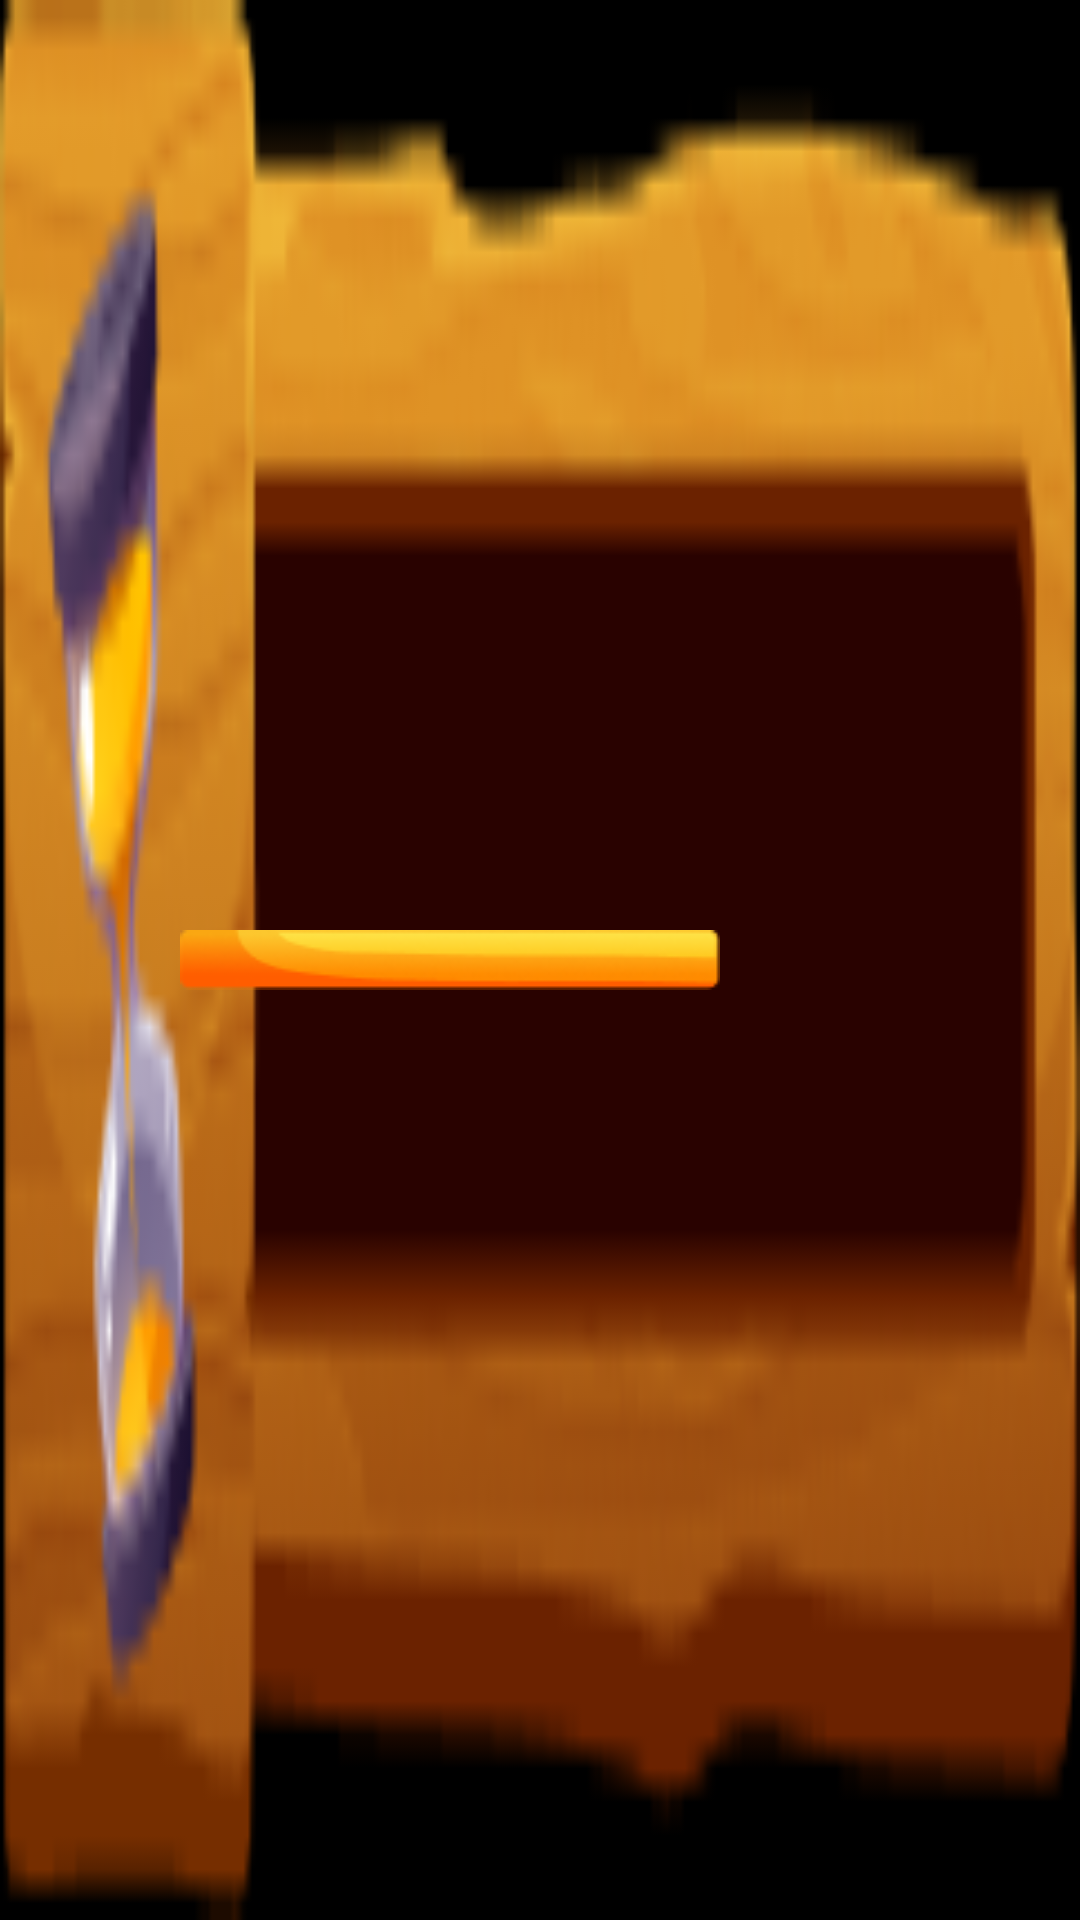

Android layout source for this screen:
<!-- AndroidManifest.xml: application theme Theme.DivinePower -->
<!-- res/layout/timer_progress_bar.xml -->
<?xml version="1.0" encoding="utf-8"?>
<androidx.constraintlayout.widget.ConstraintLayout xmlns:android="http://schemas.android.com/apk/res/android"
    xmlns:app="http://schemas.android.com/apk/res-auto"
    android:id="@+id/timer_background"
    android:layout_width="250dp"
    android:layout_height="50dp"
    android:background="@drawable/background_time_second">

    <View
        android:id="@+id/line_timer"
        android:layout_width="180dp"
        android:layout_height="20dp"
        android:layout_marginStart="60dp"
        android:background="@drawable/line_time"
        app:layout_constraintBottom_toBottomOf="parent"
        app:layout_constraintStart_toStartOf="parent"
        app:layout_constraintTop_toTopOf="parent" />

</androidx.constraintlayout.widget.ConstraintLayout>
<!-- resources referenced by this layout -->
<resources>
  <!-- drawable background_time_second: png bitmap (drawable, 11229 bytes) -->
  <!-- drawable line_time: png bitmap (drawable, 3128 bytes) -->
  <style name="Theme.DivinePower" parent="Base.Theme.DivinePower" />
  <style name="Base.Theme.DivinePower" parent="Theme.Material3.DayNight.NoActionBar">
          <item name="android:windowNoTitle">true</item>
          <item name="android:windowFullscreen">true</item>
          <item name="android:windowBackground">@color/black</item>
      </style>
  <!-- not gathered from this repository: default colours our renderer supplied (Android Studio template values) -->
  <color name="black">#FF000000</color>
</resources>
